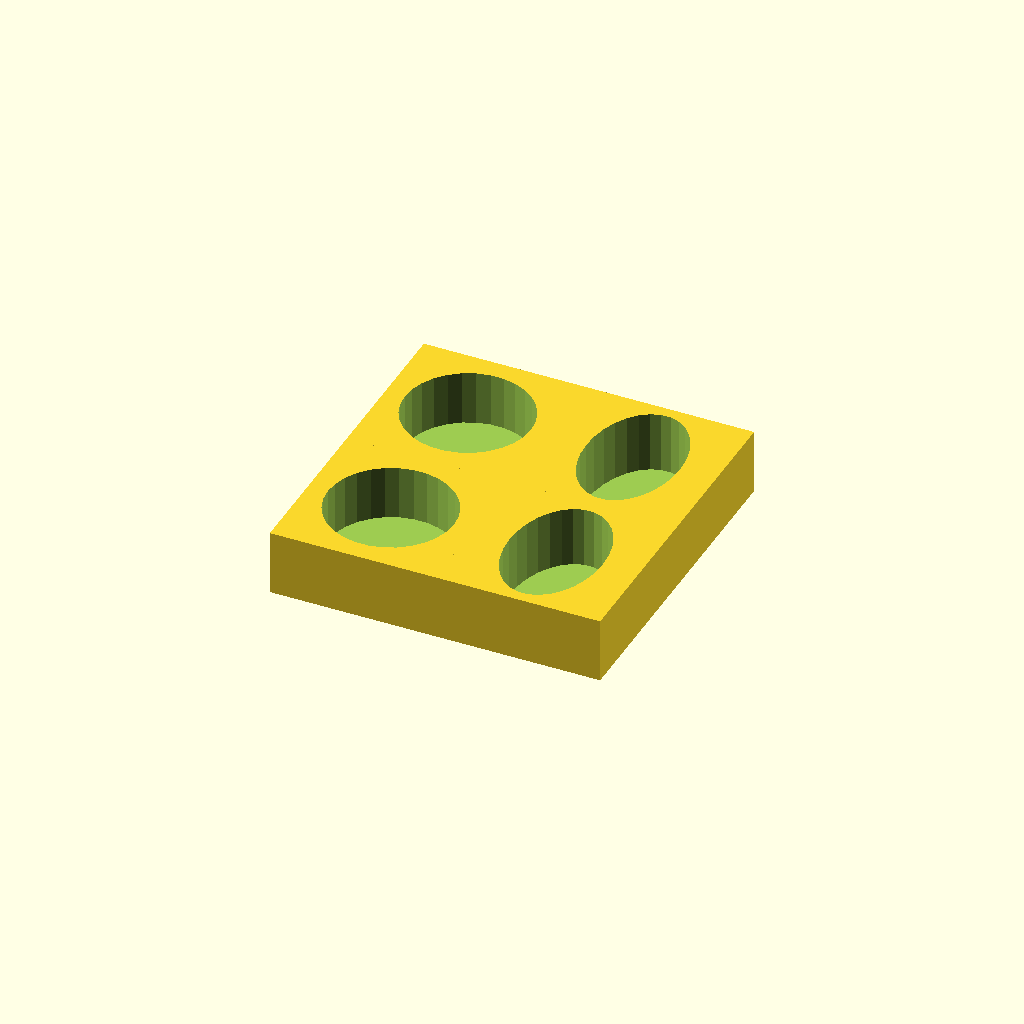
Cell 1: the model at its default parameters.
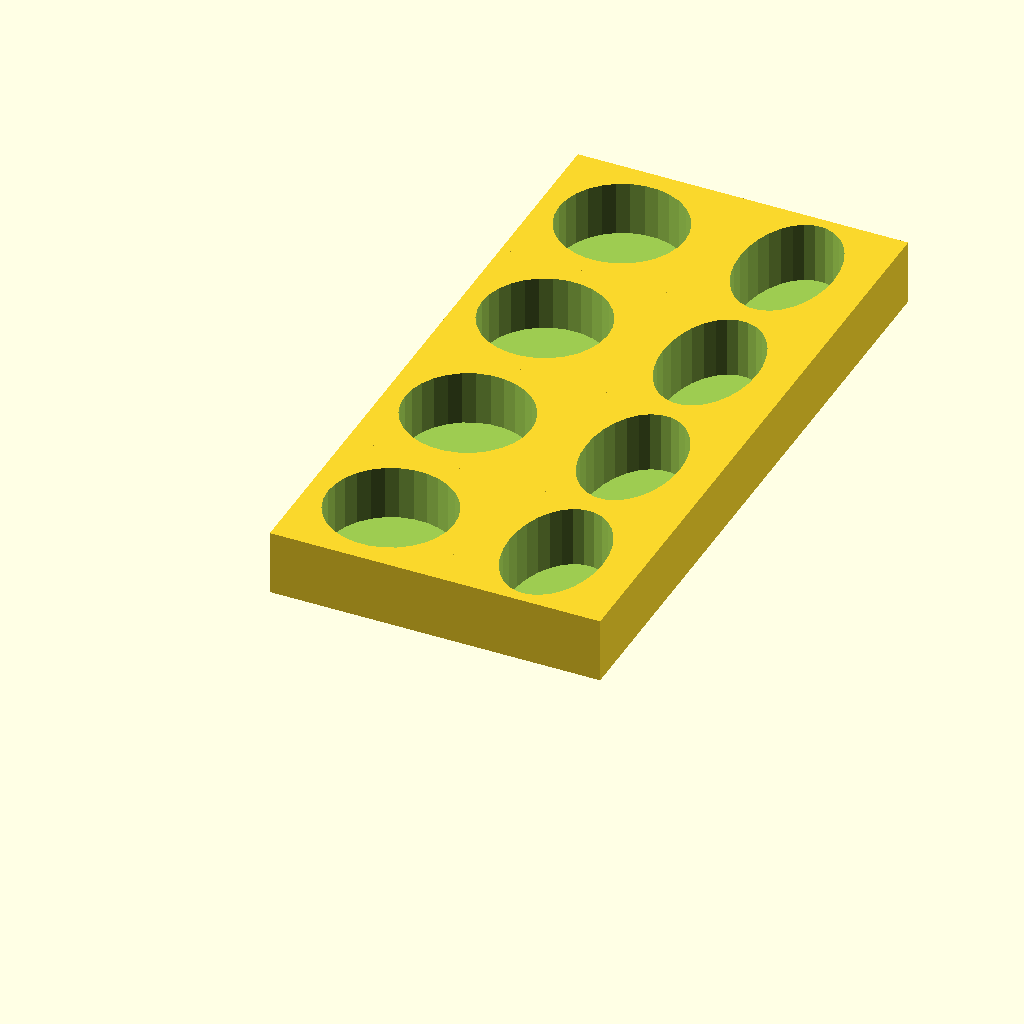
Cell 2: itens_per_line = 4 (everything else at default).
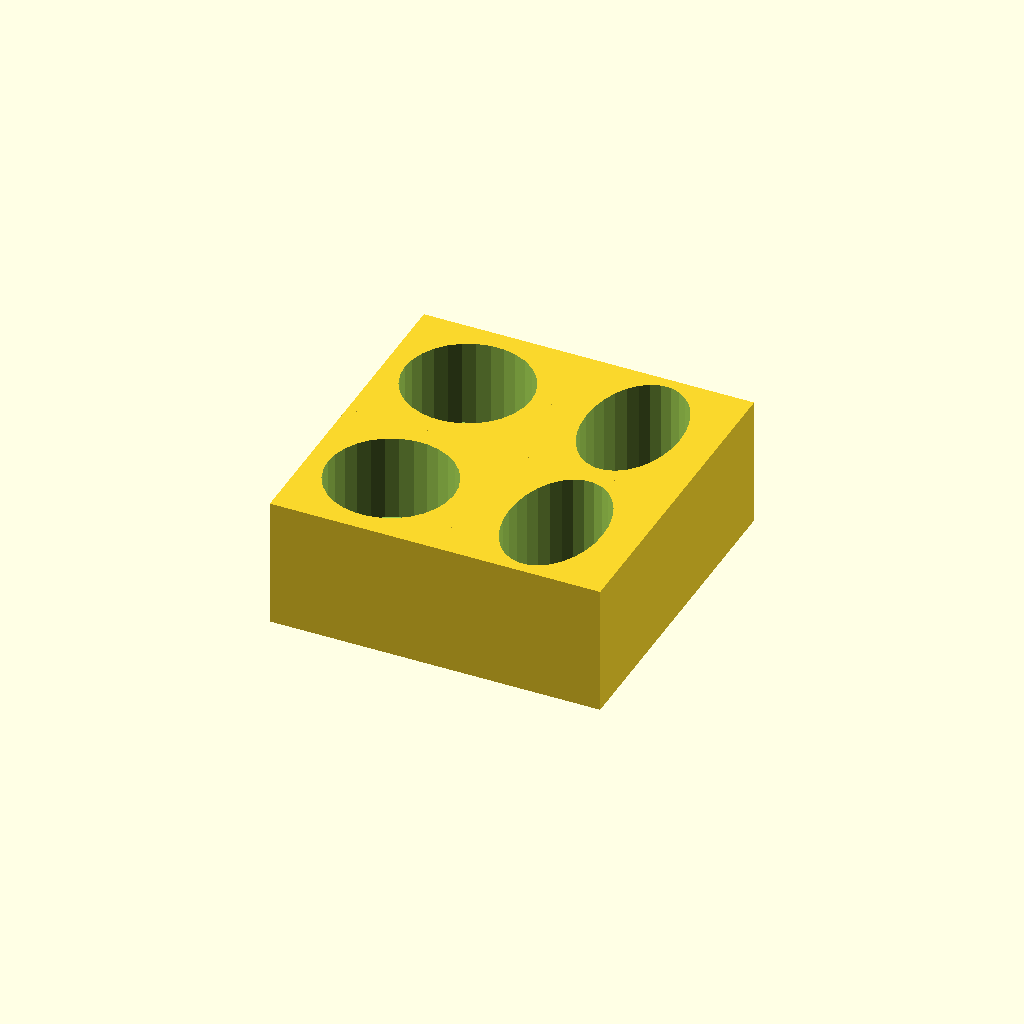
Cell 3: z_size = 30 (everything else at default).
One fixed orthographic camera (rotation 55°, 0°, 25°; colour scheme Cornfield) for every cell.
OpenSCAD source file scadFiles/1354227/2193635.scad:


itens_per_line = 2;

z_size = 15;

colorama_lines = [2];

risque_lines   = [1];

num_x = len(colorama_lines) + len(risque_lines);



for(x = [1 : 1 :num_x])

{

    for( y = [1 : 1 : itens_per_line])

    {     

        for ( z = [0 : 1 : len(colorama_lines)])

        {           

            if ( colorama_lines[z] == x )

            {                

                 colorama((38*x),(38*y));              

            }

        }

        

        for ( z = [0 : 1 : len(risque_lines)])

        {           

            if ( risque_lines[z] == x )

            {                

                 risque((38*x),(38*y));

            }

        }

    }

  

}









module colorama(x,y)

{

    translate([x,y,0]){

        difference(){

            translate([0,0,0])

                cube([38,38,z_size],center=true);

            translate([0,0,1])

                oval(21.5,33,z_size,true);

        }

    }   

}



module risque(x,y)

{

      translate([x,y,0]){

        difference(){

            translate([0,0,0])

                cube([38,38,z_size],center=true);

            translate([0,0,10])

                cylinder(30,29/2,29/2,true);

        }

    }   

}

module oval(w,h, height, center = false) { 

    h = h/2;

    w = w/2;

  scale([1, h/w, 1]) cylinder(h=height, r=w, center=center); 

 } 
Parameter table extracted from the source (name, type, default, range or options):
itens_per_line: number, default 2
z_size: number, default 15
colorama_lines: vector, default [2]
risque_lines: vector, default [1]
